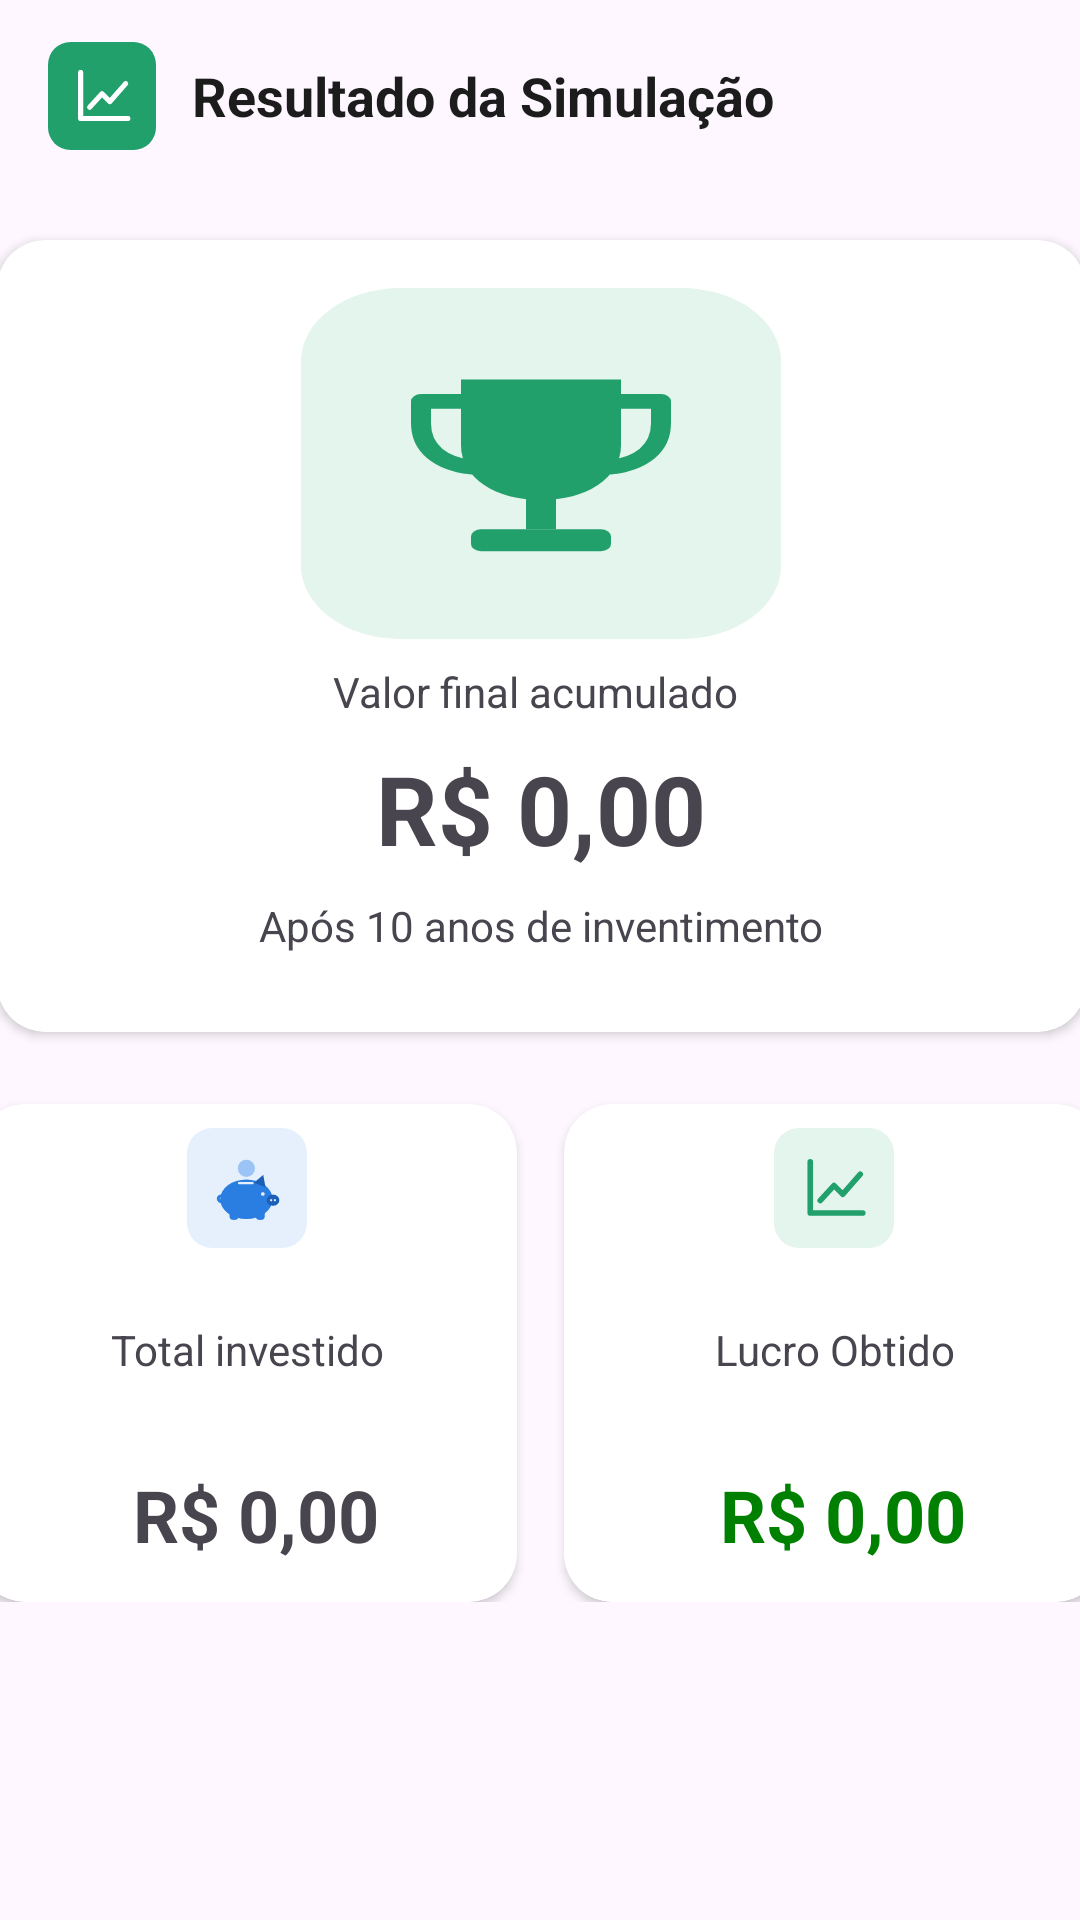

Write the Android layout XML for this screen, with the resource values it uses.
<!-- AndroidManifest.xml: application theme Theme.SimuladorDeInvestimentos -->
<!-- res/layout/activity_resultado.xml -->
<?xml version="1.0" encoding="utf-8"?>
<ScrollView xmlns:android="http://schemas.android.com/apk/res/android"
    xmlns:app="http://schemas.android.com/apk/res-auto"
    xmlns:tools="http://schemas.android.com/tools"
    android:layout_width="match_parent"
    android:layout_height="match_parent"
    tools:layout_editor_absoluteX="1dp"
    tools:layout_editor_absoluteY="451dp">


    <androidx.constraintlayout.widget.ConstraintLayout
        android:id="@+id/main"
        android:layout_width="match_parent"
        android:layout_height="match_parent"
        tools:context=".ResultadoActivity">

        <com.google.android.material.appbar.MaterialToolbar
            android:id="@+id/resultado_toolbar"
            android:layout_width="0dp"
            android:layout_height="wrap_content"
            app:layout_constraintEnd_toEndOf="parent"
            app:layout_constraintHorizontal_bias="1.0"
            app:layout_constraintStart_toStartOf="parent"
            app:layout_constraintTop_toTopOf="parent">
            <LinearLayout
                android:layout_width="wrap_content"
                android:layout_height="match_parent"
                android:orientation="horizontal"
                android:gravity="center_vertical">
                <ImageView
                    android:layout_width="36dp"
                    android:layout_height="36dp"
                    android:background="@drawable/icone_grafico_solido"/>
                <TextView
                    android:layout_width="wrap_content"
                    android:layout_height="wrap_content"
                    android:layout_marginStart="12dp"
                    android:text="Resultado da Simulação"
                    android:textSize="18sp"
                    android:textStyle="bold"
                    android:textColor="#1C1C1C" />
            </LinearLayout>
        </com.google.android.material.appbar.MaterialToolbar>

        <androidx.cardview.widget.CardView
            android:id="@+id/cardView"
            android:layout_width="363dp"
            android:layout_height="264dp"
            android:layout_marginTop="16dp"
            android:elevation="2dp"
            app:cardCornerRadius="16dp"
            app:contentPaddingTop="8dp"
            app:layout_constraintEnd_toEndOf="parent"
            app:layout_constraintHorizontal_bias="0.489"
            app:layout_constraintStart_toStartOf="parent"
            app:layout_constraintTop_toBottomOf="@+id/resultado_toolbar"
            app:layout_editor_absoluteX="16dp"
            tools:ignore="MissingConstraints">

            <LinearLayout
                android:layout_width="match_parent"
                android:layout_height="match_parent"
                android:layout_gravity="center"
                android:layout_weight="1"
                android:orientation="vertical">

                <FrameLayout
                    android:layout_width="160dp"
                    android:layout_height="117dp"
                    android:layout_gravity="center_horizontal"
                    android:layout_marginTop="8dp"
                    android:background="@drawable/icone_trofeu" />


                <TextView
                    android:layout_width="wrap_content"
                    android:layout_height="wrap_content"
                    android:layout_gravity="center"
                    android:layout_marginTop="8dp"
                    android:text="Valor final acumulado " />

                <TextView
                    android:id="@+id/txtValorAcumulado"
                    android:layout_width="wrap_content"
                    android:layout_height="wrap_content"
                    android:layout_gravity="center"
                    android:layout_marginTop="8dp"
                    android:text="R$ 0,00"
                    android:textSize="32sp"
                    android:textStyle="bold" />

                <TextView
                    android:layout_width="wrap_content"
                    android:layout_height="wrap_content"
                    android:layout_gravity="center"
                    android:layout_marginTop="8dp"
                    android:text="Após 10 anos de inventimento" />

            </LinearLayout>
        </androidx.cardview.widget.CardView>

        <androidx.cardview.widget.CardView
            android:id="@+id/cardView2"
            android:layout_width="180dp"
            android:layout_height="166dp"
            android:layout_marginStart="16dp"
            android:layout_marginTop="24dp"
            android:layout_marginEnd="8dp"
            android:elevation="2dp"
            app:cardCornerRadius="16dp"
            app:layout_constraintEnd_toStartOf="@+id/cardView4"
            app:layout_constraintStart_toStartOf="parent"
            app:layout_constraintTop_toBottomOf="@+id/cardView"
            app:layout_editor_absoluteX="16dp">

            <LinearLayout
                android:layout_width="match_parent"
                android:layout_height="match_parent"
                android:orientation="vertical">

                <FrameLayout
                    android:layout_width="40dp"
                    android:layout_height="40dp"
                    android:layout_gravity="center_horizontal"
                    android:layout_marginTop="8dp"
                    android:background="@drawable/icone_cofrinho">

                </FrameLayout>

                <TextView
                    android:layout_width="match_parent"
                    android:layout_height="52dp"
                    android:layout_marginTop="8dp"
                    android:gravity="center"
                    android:text="Total investido">

                </TextView>

                <TextView
                    android:id="@+id/txtTotalInvestido"
                    android:layout_width="match_parent"
                    android:layout_height="match_parent"
                    android:gravity="center"
                    android:text=" R$ 0,00"
                    android:textSize="24dp"
                    android:textStyle="bold">

                </TextView>
            </LinearLayout>

        </androidx.cardview.widget.CardView>

        <androidx.cardview.widget.CardView
            android:id="@+id/cardView4"
            android:layout_width="180dp"
            android:layout_height="166dp"
            android:layout_marginStart="8dp"
            android:layout_marginTop="24dp"
            android:layout_marginEnd="16dp"
            android:elevation="2dp"
            app:cardCornerRadius="16dp"
            app:layout_constraintEnd_toEndOf="parent"
            app:layout_constraintStart_toEndOf="@+id/cardView2"
            app:layout_constraintTop_toBottomOf="@+id/cardView"
            app:layout_editor_absoluteX="16dp"
            tools:ignore="MissingConstraints">

            <LinearLayout
                android:layout_width="match_parent"
                android:layout_height="match_parent"
                android:orientation="vertical">

                <FrameLayout
                    android:layout_width="40dp"
                    android:layout_height="40dp"
                    android:layout_gravity="center_horizontal"
                    android:layout_marginTop="8dp"
                    android:background="@drawable/icone_grafico">

                </FrameLayout>

                <TextView
                    android:layout_width="match_parent"
                    android:layout_height="52dp"
                    android:layout_marginTop="8dp"
                    android:gravity="center"
                    android:text="Lucro Obtido">

                </TextView>

                <TextView
                    android:id="@+id/txtLucroObtido"
                    android:layout_width="match_parent"
                    android:layout_height="match_parent"
                    android:gravity="center"
                    android:text=" R$ 0,00"
                    android:textColor="#008000"
                    android:textSize="24dp"
                    android:textStyle="bold">

                </TextView>
            </LinearLayout>

        </androidx.cardview.widget.CardView>

        <androidx.fragment.app.FragmentContainerView
            android:id="@+id/containerResumo"
            android:layout_width="match_parent"
            android:layout_height="wrap_content"
            app:layout_constraintTop_toBottomOf="@+id/cardView2"
            app:layout_constraintStart_toStartOf="parent"
            app:layout_constraintEnd_toEndOf="parent">

        </androidx.fragment.app.FragmentContainerView>


    </androidx.constraintlayout.widget.ConstraintLayout>


</ScrollView>
<!-- resources referenced by this layout -->
<resources>
  <!-- drawable icone_cofrinho: vector/xml drawable (drawable, 2033 chars, omitted) -->
  <!-- drawable icone_grafico (drawable) -->
  <vector xmlns:android="http://schemas.android.com/apk/res/android"
      android:width="192dp"
      android:height="192dp"
      android:viewportWidth="192"
      android:viewportHeight="192">
    <path
        android:pathData="M40,0L152,0A40,40 0,0 1,192 40L192,152A40,40 0,0 1,152 192L40,192A40,40 0,0 1,0 152L0,40A40,40 0,0 1,40 0z"
        android:fillColor="#e3f5ec"/>
    <path
        android:pathData="M58,54V136H142"
        android:strokeLineJoin="round"
        android:strokeWidth="9"
        android:fillColor="#00000000"
        android:strokeColor="#22a06b"
        android:strokeLineCap="round"/>
    <path
        android:pathData="M74,116L96,92L110,106L138,74"
        android:strokeLineJoin="round"
        android:strokeWidth="9"
        android:fillColor="#00000000"
        android:strokeColor="#22a06b"
        android:strokeLineCap="round"/>
  </vector>
  <!-- drawable icone_grafico_solido (drawable) -->
  <vector xmlns:android="http://schemas.android.com/apk/res/android"
      android:width="192dp"
      android:height="192dp"
      android:viewportWidth="192"
      android:viewportHeight="192">
    <path
        android:pathData="M40,0L152,0A40,40 0,0 1,192 40L192,152A40,40 0,0 1,152 192L40,192A40,40 0,0 1,0 152L0,40A40,40 0,0 1,40 0z"
        android:fillColor="#22a06b"/>
    <path
        android:pathData="M58,54V136H142"
        android:strokeLineJoin="round"
        android:strokeWidth="9"
        android:fillColor="#00000000"
        android:strokeColor="#ffffff"
        android:strokeLineCap="round"/>
    <path
        android:pathData="M74,116L96,92L110,106L138,74"
        android:strokeLineJoin="round"
        android:strokeWidth="9"
        android:fillColor="#00000000"
        android:strokeColor="#ffffff"
        android:strokeLineCap="round"/>
  </vector>
  <!-- drawable icone_trofeu (drawable) -->
  <vector xmlns:android="http://schemas.android.com/apk/res/android"
      android:width="192dp"
      android:height="192dp"
      android:viewportWidth="192"
      android:viewportHeight="192">
    <path
        android:pathData="M40,0L152,0A40,40 0,0 1,192 40L192,152A40,40 0,0 1,152 192L40,192A40,40 0,0 1,0 152L0,40A40,40 0,0 1,40 0z"
        android:fillColor="#e3f5ec"/>
    <path
        android:pathData="M64,50H128V86C128,104 114,116 96,116C78,116 64,104 64,86Z"
        android:fillColor="#22a06b"/>
    <path
        android:pathData="M64,62H48V74C48,88 56,96 68,98"
        android:strokeLineJoin="round"
        android:strokeWidth="8"
        android:fillColor="#00000000"
        android:strokeColor="#22a06b"
        android:strokeLineCap="round"/>
    <path
        android:pathData="M128,62H144V74C144,88 136,96 124,98"
        android:strokeLineJoin="round"
        android:strokeWidth="8"
        android:fillColor="#00000000"
        android:strokeColor="#22a06b"
        android:strokeLineCap="round"/>
    <path
        android:pathData="M90,114h12v18h-12z"
        android:fillColor="#22a06b"/>
    <path
        android:pathData="M72,132L120,132A4,4 0,0 1,124 136L124,140A4,4 0,0 1,120 144L72,144A4,4 0,0 1,68 140L68,136A4,4 0,0 1,72 132z"
        android:fillColor="#22a06b"/>
  </vector>
  <style name="Theme.SimuladorDeInvestimentos" parent="Base.Theme.SimuladorDeInvestimentos" />
  <style name="Base.Theme.SimuladorDeInvestimentos" parent="Theme.Material3.Light.NoActionBar">
          
          
      </style>
</resources>
